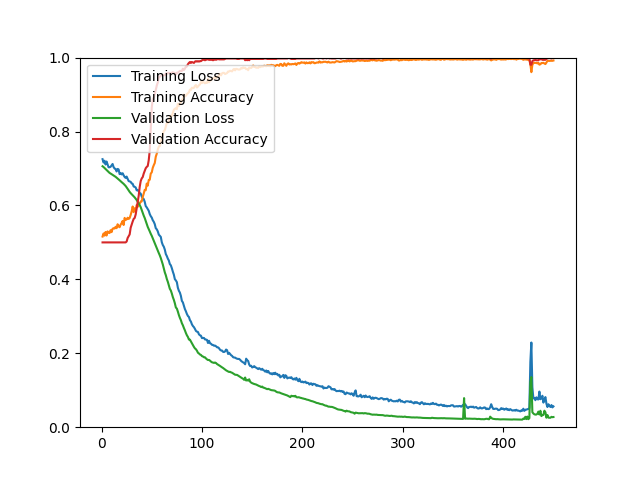

Data behind this chart, as committed beside it:
epoch, loss, acc, val_loss, val_acc
1, 0.7252, 0.5158, 0.7060, 0.5000
2, 0.7161, 0.5242, 0.7039, 0.5000
3, 0.7209, 0.5183, 0.7012, 0.5000
4, 0.7107, 0.5282, 0.6984, 0.5000
5, 0.7189, 0.5186, 0.6959, 0.5000
6, 0.7114, 0.5298, 0.6935, 0.5000
7, 0.7033, 0.5262, 0.6907, 0.5000
8, 0.7033, 0.5254, 0.6880, 0.5000
9, 0.7045, 0.5331, 0.6864, 0.5000
10, 0.7086, 0.5278, 0.6846, 0.5000
11, 0.7122, 0.5369, 0.6827, 0.5000
12, 0.7038, 0.5385, 0.6809, 0.5000
13, 0.6998, 0.5374, 0.6792, 0.5000
14, 0.6987, 0.5422, 0.6774, 0.5000
15, 0.6919, 0.5385, 0.6751, 0.5000
16, 0.6988, 0.5491, 0.6726, 0.5000
17, 0.6975, 0.5430, 0.6705, 0.5000
18, 0.6847, 0.5410, 0.6681, 0.5000
19, 0.6877, 0.5481, 0.6654, 0.5000
20, 0.6839, 0.5523, 0.6631, 0.5000
21, 0.6871, 0.5581, 0.6608, 0.5000
22, 0.6816, 0.5470, 0.6584, 0.5000
23, 0.6771, 0.5663, 0.6557, 0.5000
24, 0.6745, 0.5608, 0.6526, 0.5000
25, 0.6781, 0.5623, 0.6489, 0.5024
26, 0.6722, 0.5667, 0.6448, 0.5120
27, 0.6659, 0.5634, 0.6405, 0.5168
28, 0.6650, 0.5660, 0.6366, 0.5216
29, 0.6639, 0.5742, 0.6333, 0.5397
30, 0.6595, 0.5842, 0.6305, 0.5481
31, 0.6586, 0.5972, 0.6280, 0.5565
32, 0.6512, 0.5818, 0.6251, 0.5637
33, 0.6503, 0.5925, 0.6218, 0.5661
34, 0.6486, 0.5841, 0.6184, 0.5757
35, 0.6408, 0.6012, 0.6146, 0.5925
36, 0.6421, 0.5962, 0.6100, 0.6106
37, 0.6383, 0.6055, 0.6057, 0.6262
38, 0.6339, 0.6048, 0.6008, 0.6502
39, 0.6320, 0.6107, 0.5954, 0.6659
40, 0.6241, 0.6109, 0.5878, 0.6731
41, 0.6192, 0.6228, 0.5806, 0.6767
42, 0.6173, 0.6319, 0.5724, 0.6863
43, 0.6098, 0.6423, 0.5660, 0.6935
44, 0.5982, 0.6411, 0.5581, 0.7007
45, 0.5948, 0.6592, 0.5503, 0.7043
46, 0.5903, 0.6536, 0.5420, 0.7067
47, 0.5855, 0.6688, 0.5362, 0.7224
48, 0.5767, 0.6696, 0.5298, 0.7488
49, 0.5710, 0.6863, 0.5233, 0.8053
50, 0.5671, 0.6894, 0.5178, 0.8654
51, 0.5600, 0.7018, 0.5111, 0.8870
52, 0.5558, 0.7089, 0.5051, 0.8918
53, 0.5494, 0.7148, 0.4982, 0.9014
54, 0.5384, 0.7318, 0.4908, 0.9123
55, 0.5354, 0.7400, 0.4841, 0.9243
56, 0.5299, 0.7510, 0.4776, 0.9327
57, 0.5211, 0.7594, 0.4712, 0.9471
58, 0.5181, 0.7606, 0.4650, 0.9483
59, 0.5149, 0.7729, 0.4577, 0.9507
60, 0.5005, 0.7816, 0.4489, 0.9519
... 390 more rows
